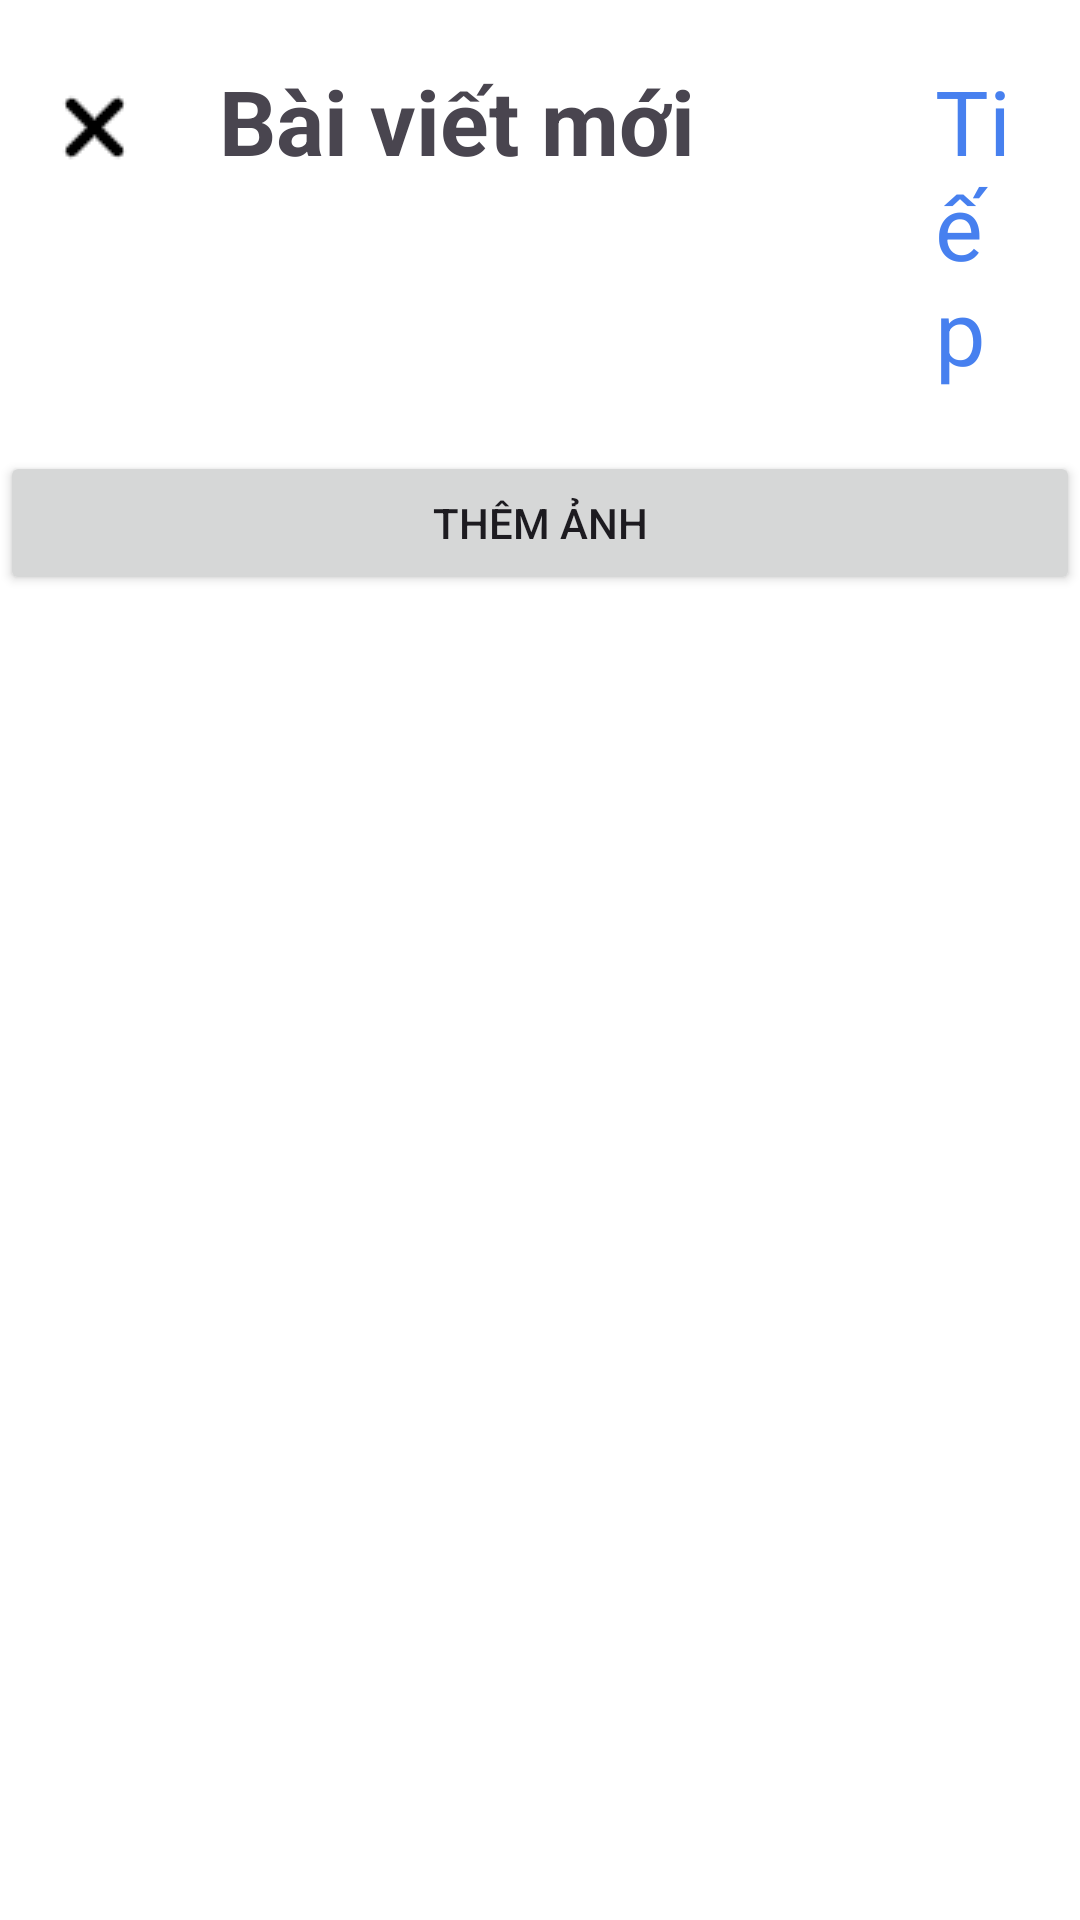

Android layout source for this screen:
<!-- AndroidManifest.xml: application theme Theme.Android_social_media -->
<!-- res/layout/fragment_select_img_post_fragment.xml -->
<?xml version="1.0" encoding="utf-8"?>
<androidx.constraintlayout.widget.ConstraintLayout xmlns:android="http://schemas.android.com/apk/res/android"
    xmlns:app="http://schemas.android.com/apk/res-auto"
    xmlns:tools="http://schemas.android.com/tools"
    tools:context=".fragment.select_img_post_fragment"
    android:layout_width="match_parent"
    android:layout_height="match_parent"
    android:background="@color/white">
    <LinearLayout
        android:id="@+id/linearLayout6"
        android:layout_width="match_parent"
        android:layout_height="wrap_content"
        android:padding="20dp"
        app:layout_constraintEnd_toEndOf="parent"
        app:layout_constraintStart_toStartOf="parent"
        app:layout_constraintTop_toTopOf="parent">
        <ImageView
            android:layout_width="wrap_content"
            android:layout_height="wrap_content"
            android:layout_marginTop="7dp"
            android:background="@drawable/xmark_solid" />
        <TextView
            android:layout_width="wrap_content"
            android:layout_height="wrap_content"
            android:paddingStart="30dp"
            android:paddingEnd="80dp"
            android:text="Bài viết mới"
            android:textSize="30dp"
            android:textStyle="bold">


        </TextView>
        <TextView
            android:layout_width="wrap_content"
            android:layout_height="wrap_content"
            android:text="Tiếp"
            android:textColor="#4780EF"
            android:textSize="30dp" />
    </LinearLayout>
    <Button
        android:id="@+id/btn_select_post"
        android:layout_width="match_parent"
        android:layout_height="wrap_content"
        android:src="@color/blue"
        android:text="Thêm ảnh"
        app:layout_constraintEnd_toEndOf="parent"
        app:layout_constraintStart_toStartOf="parent"
        app:layout_constraintTop_toBottomOf="@+id/linearLayout6" />
    <androidx.recyclerview.widget.RecyclerView
        android:id="@+id/recycler_view"
        android:layout_width="match_parent"
        android:layout_height="wrap_content"
        app:layout_constraintEnd_toEndOf="parent"
        app:layout_constraintStart_toStartOf="parent"
        app:layout_constraintTop_toBottomOf="@+id/btn_select_post"
        >
    </androidx.recyclerview.widget.RecyclerView>

</androidx.constraintlayout.widget.ConstraintLayout>
<!-- resources referenced by this layout -->
<resources>
  <color name="blue">#0064d1</color>
  <color name="white">#FFFFFFFF</color>
  <!-- drawable xmark_solid: png bitmap (drawable, 282 bytes) -->
  <style name="Theme.Android_social_media" parent="Base.Theme.Android_social_media" />
  <style name="Base.Theme.Android_social_media" parent="Theme.Material3.DayNight.NoActionBar">
          
          
      </style>
</resources>
